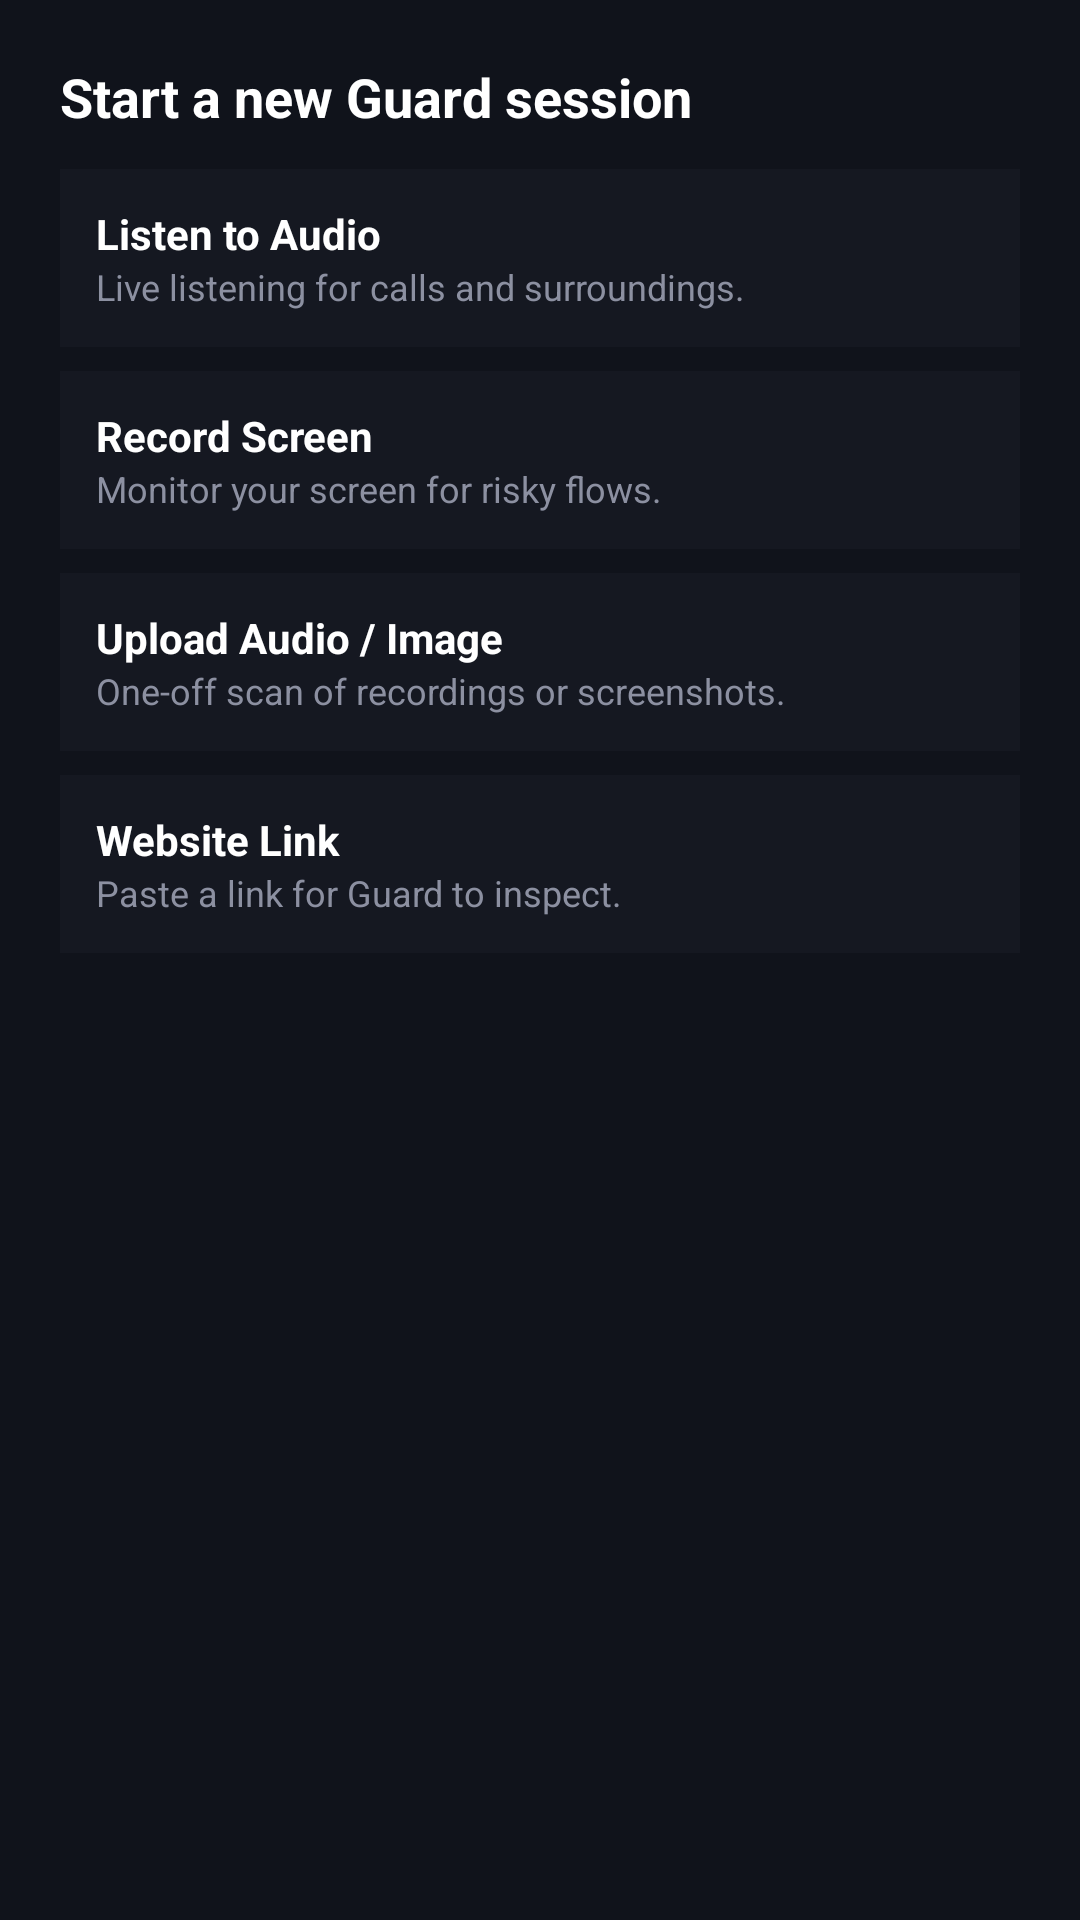

Reconstruct the res/layout file that produces this screen, plus the resources it refers to.
<!-- AndroidManifest.xml: application theme Theme.Sentricall -->
<!-- res/layout/dialog_new_session_type.xml -->
<?xml version="1.0" encoding="utf-8"?>
<LinearLayout
    xmlns:android="http://schemas.android.com/apk/res/android"
    android:layout_width="match_parent"
    android:layout_height="wrap_content"
    android:orientation="vertical"
    android:padding="20dp"
    android:background="#10131B">

    <TextView
        android:id="@+id/tvDialogTitle"
        android:layout_width="wrap_content"
        android:layout_height="wrap_content"
        android:text="Start a new Guard session"
        android:textColor="#FFFFFF"
        android:textSize="18sp"
        android:textStyle="bold"
        android:layout_marginBottom="12dp" />

    <LinearLayout
        android:id="@+id/optionListenAudio"
        android:layout_width="match_parent"
        android:layout_height="wrap_content"
        android:orientation="vertical"
        android:padding="12dp"
        android:background="#151821"
        android:layout_marginBottom="8dp"
        android:clickable="true"
        android:focusable="true">

        <TextView
            android:layout_width="wrap_content"
            android:layout_height="wrap_content"
            android:text="Listen to Audio"
            android:textColor="#FFFFFF"
            android:textStyle="bold"
            android:textSize="14sp" />

        <TextView
            android:layout_width="wrap_content"
            android:layout_height="wrap_content"
            android:text="Live listening for calls and surroundings."
            android:textColor="#8C90A1"
            android:textSize="12sp" />
    </LinearLayout>

    <LinearLayout
        android:id="@+id/optionRecordScreen"
        android:layout_width="match_parent"
        android:layout_height="wrap_content"
        android:orientation="vertical"
        android:padding="12dp"
        android:background="#151821"
        android:layout_marginBottom="8dp"
        android:clickable="true"
        android:focusable="true">

        <TextView
            android:layout_width="wrap_content"
            android:layout_height="wrap_content"
            android:text="Record Screen"
            android:textColor="#FFFFFF"
            android:textStyle="bold"
            android:textSize="14sp" />

        <TextView
            android:layout_width="wrap_content"
            android:layout_height="wrap_content"
            android:text="Monitor your screen for risky flows."
            android:textColor="#8C90A1"
            android:textSize="12sp" />
    </LinearLayout>

    <LinearLayout
        android:id="@+id/optionUpload"
        android:layout_width="match_parent"
        android:layout_height="wrap_content"
        android:orientation="vertical"
        android:padding="12dp"
        android:background="#151821"
        android:layout_marginBottom="8dp"
        android:clickable="true"
        android:focusable="true">

        <TextView
            android:layout_width="wrap_content"
            android:layout_height="wrap_content"
            android:text="Upload Audio / Image"
            android:textColor="#FFFFFF"
            android:textStyle="bold"
            android:textSize="14sp" />

        <TextView
            android:layout_width="wrap_content"
            android:layout_height="wrap_content"
            android:text="One-off scan of recordings or screenshots."
            android:textColor="#8C90A1"
            android:textSize="12sp" />
    </LinearLayout>

    <LinearLayout
        android:id="@+id/optionWebsite"
        android:layout_width="match_parent"
        android:layout_height="wrap_content"
        android:orientation="vertical"
        android:padding="12dp"
        android:background="#151821"
        android:clickable="true"
        android:focusable="true">

        <TextView
            android:layout_width="wrap_content"
            android:layout_height="wrap_content"
            android:text="Website Link"
            android:textColor="#FFFFFF"
            android:textStyle="bold"
            android:textSize="14sp" />

        <TextView
            android:layout_width="wrap_content"
            android:layout_height="wrap_content"
            android:text="Paste a link for Guard to inspect."
            android:textColor="#8C90A1"
            android:textSize="12sp" />
    </LinearLayout>

</LinearLayout>
<!-- resources referenced by this layout -->
<resources>
  <style name="Theme.Sentricall" parent="Theme.MaterialComponents.DayNight.NoActionBar">
          
          <item name="colorPrimary">#22C55E</item>
          <item name="colorOnPrimary">#022C22</item>
  
          
          <item name="android:windowBackground">#020617</item>
  
          
          <item name="colorOnSurface">@android:color/white</item>
          <item name="colorOutline">@android:color/white</item>
      </style>
</resources>
